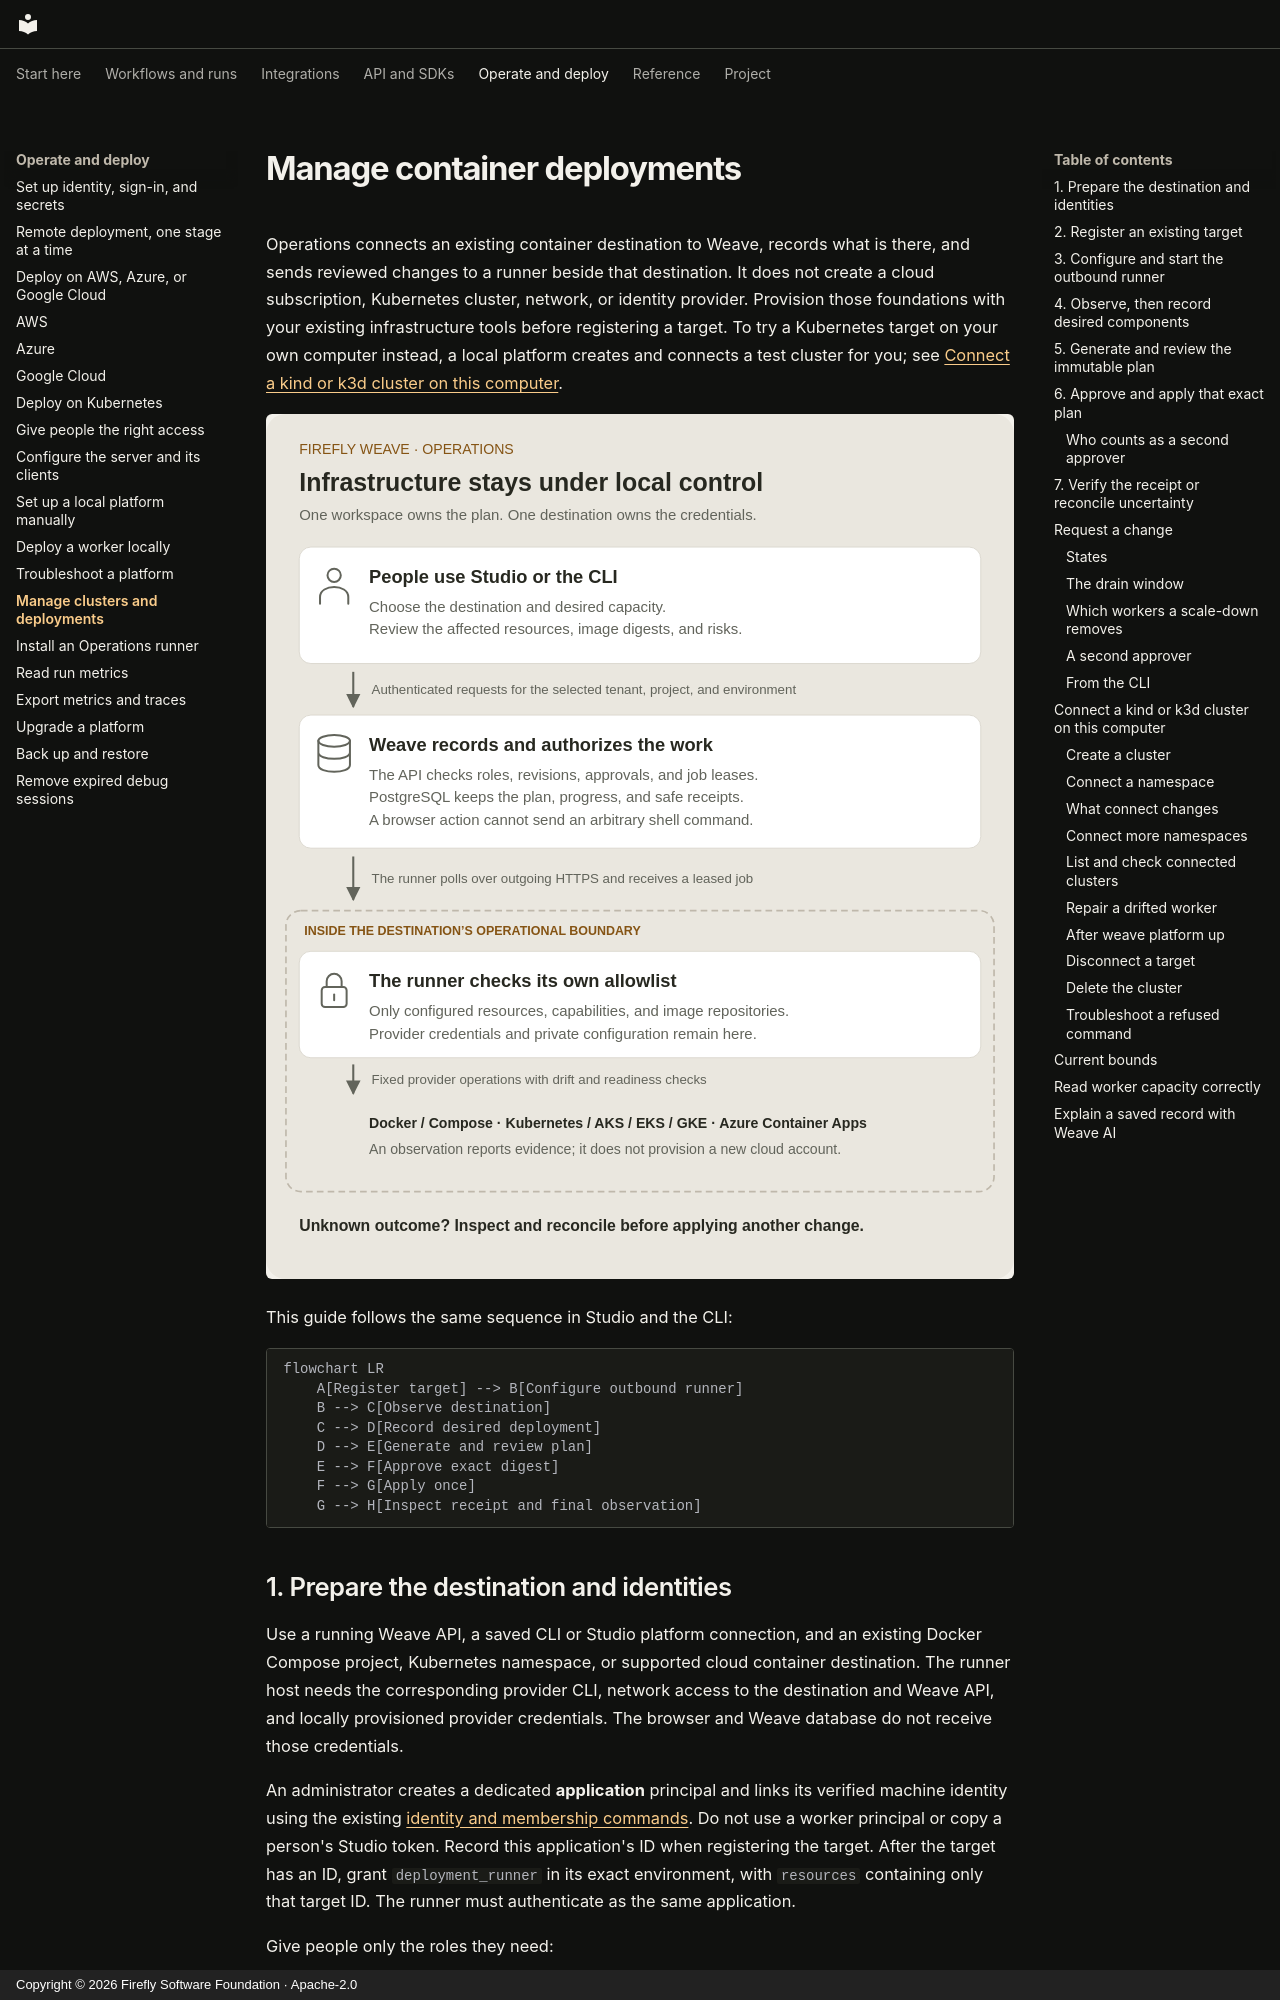

repository: fireflyframework/firefly-weave · page: operations/cluster-management/index.html · generator: mkdocs · copyright: Copyright © 2026 Firefly Software Foundation · Apache-2.0

<!--
Copyright 2026 Firefly Software Foundation.

Licensed under the Apache License, Version 2.0 (the "License");
you may not use this file except in compliance with the License.
You may obtain a copy of the License at

    http://www.apache.org/licenses/LICENSE-2.0

Unless required by applicable law or agreed to in writing, software
distributed under the License is distributed on an "AS IS" BASIS,
WITHOUT WARRANTIES OR CONDITIONS OF ANY KIND, either express or implied.
See the License for the specific language governing permissions and
limitations under the License.
Author: Firefly Software Foundation
SPDX-License-Identifier: Apache-2.0
-->

# Manage container deployments

Operations connects an existing container destination to Weave, records what
is there, and sends reviewed changes to a runner beside that destination.
It does not create a cloud subscription, Kubernetes cluster, network, or
identity provider. Provision those foundations with your existing infrastructure
tools before registering a target. To try a Kubernetes target on your own
computer instead, a local platform creates and connects a test cluster for you;
see [Connect a kind or k3d cluster on this computer](#connect-a-kind-or-k3d-cluster-on-this-computer).

![How people, the API, and the destination runner work together](../diagrams/operations-control-plane.svg)

This guide follows the same sequence in Studio and the CLI:

```mermaid
flowchart LR
    A[Register target] --> B[Configure outbound runner]
    B --> C[Observe destination]
    C --> D[Record desired deployment]
    D --> E[Generate and review plan]
    E --> F[Approve exact digest]
    F --> G[Apply once]
    G --> H[Inspect receipt and final observation]
```

## 1. Prepare the destination and identities

Use a running Weave API, a saved CLI or Studio platform connection, and an
existing Docker Compose project, Kubernetes namespace, or supported cloud
container destination. The runner host needs the corresponding provider CLI,
network access to the destination and Weave API, and locally provisioned
provider credentials. The browser and Weave database do not receive those
credentials.

An administrator creates a dedicated **application** principal and links its
verified machine identity using the existing
[identity and membership commands](../guides/people-and-access.md).
Do not use a worker principal or copy a person's Studio token. Record this
application's ID when registering the target. After the target has an ID,
grant `deployment_runner` in its exact environment, with `resources` containing
only that target ID. The runner must authenticate as the same application.

Give people only the roles they need:

| Person or application | Role |
| --- | --- |
| Inventory reader | `deployment_reader` |
| Target registrar and desired-deployment editor | `deployment_planner` |
| Plan reviewer | `deployment_approver` |
| Operator applying or cancelling a reviewed change | `deployment_operator` |
| Dedicated runner application | `deployment_runner`, restricted to its target |

Target creation requires an environment-level planner grant because its target
ID does not exist yet. Subsequent work can use target-resource grants. The
approver and operator may be separate people; reconciliation requires both
roles. Signing in, being a workflow developer, or seeing a registered worker
does not grant deployment authority.
